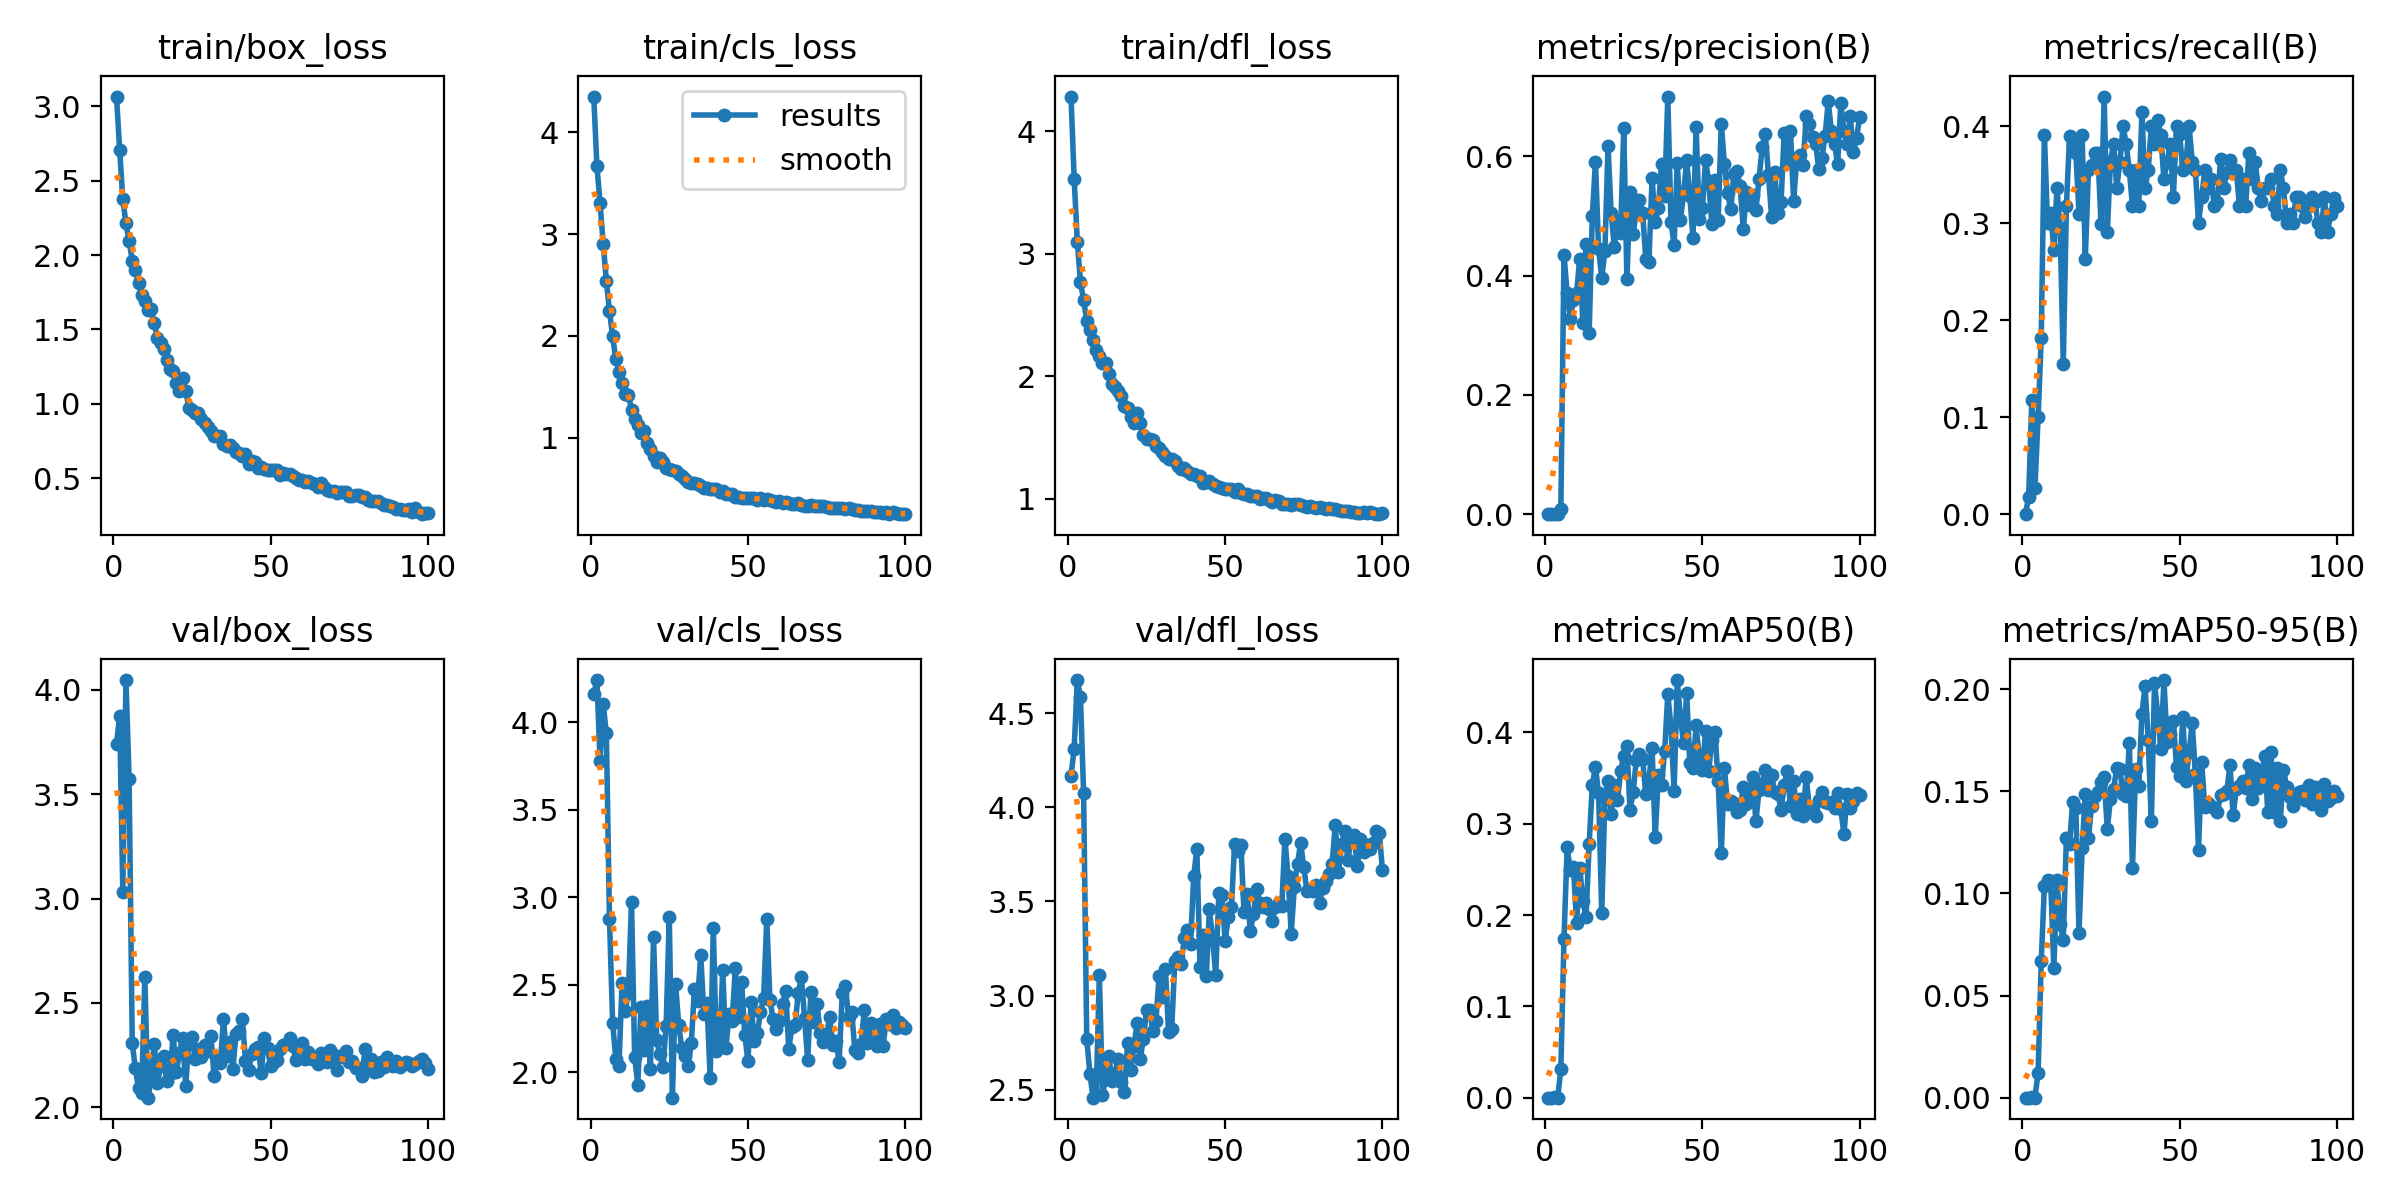

Data behind this chart, as committed beside it:
epoch, time, train/box_loss, train/cls_loss, train/dfl_loss, metrics/precision(B), metrics/recall(B), metrics/mAP50(B), metrics/mAP50-95(B), val/box_loss, val/cls_loss, val/dfl_loss, lr/pg0, lr/pg1, lr/pg2
1, 1.462, 3.067, 4.353, 4.283, 0, 0, 0, 0, 3.742, 4.16, 4.168, 0.00046, 0.00046, 0.00046
2, 2.884, 2.706, 3.671, 3.611, 0.00017, 0.01818, 9e-05, 1e-05, 3.876, 4.241, 4.311, 0.0009307, 0.0009307, 0.0009307
3, 4.284, 2.377, 3.307, 3.098, 0.00094, 0.1182, 0.00053, 0.00011, 3.031, 3.78, 4.676, 0.001392, 0.001392, 0.001392
4, 5.662, 2.213, 2.905, 2.77, 0.00025, 0.02727, 0.00013, 4e-05, 4.048, 4.106, 4.587, 0.001844, 0.001844, 0.001844
5, 6.925, 2.095, 2.543, 2.62, 0.00884, 0.1, 0.03109, 0.01225, 3.576, 3.936, 4.078, 0.001921, 0.001921, 0.001921
6, 8.285, 1.961, 2.243, 2.454, 0.4353, 0.1818, 0.1741, 0.06681, 2.306, 2.874, 2.77, 0.001901, 0.001901, 0.001901
7, 9.675, 1.896, 1.994, 2.373, 0.3705, 0.3909, 0.2741, 0.1038, 2.186, 2.282, 2.586, 0.001881, 0.001881, 0.001881
8, 11.04, 1.809, 1.774, 2.293, 0.327, 0.3, 0.2489, 0.1066, 2.09, 2.075, 2.458, 0.001861, 0.001861, 0.001861
9, 12.39, 1.734, 1.646, 2.217, 0.3591, 0.3107, 0.2522, 0.1059, 2.069, 2.035, 2.47, 0.001842, 0.001842, 0.001842
10, 13.69, 1.689, 1.532, 2.165, 0.3701, 0.2727, 0.1912, 0.06337, 2.626, 2.51, 3.107, 0.001822, 0.001822, 0.001822
11, 14.97, 1.632, 1.427, 2.11, 0.4285, 0.3364, 0.2518, 0.1065, 2.046, 2.35, 2.474, 0.001802, 0.001802, 0.001802
12, 16.27, 1.637, 1.421, 2.108, 0.3203, 0.2956, 0.2157, 0.08526, 2.134, 2.452, 2.556, 0.001782, 0.001782, 0.001782
13, 17.54, 1.541, 1.274, 2.021, 0.4535, 0.1545, 0.1975, 0.07726, 2.304, 2.974, 2.68, 0.001762, 0.001762, 0.001762
14, 18.78, 1.443, 1.185, 1.939, 0.3044, 0.3182, 0.2778, 0.1273, 2.115, 2.086, 2.545, 0.001743, 0.001743, 0.001743
15, 20.06, 1.407, 1.127, 1.911, 0.4993, 0.3898, 0.3424, 0.1243, 2.196, 1.928, 2.591, 0.001723, 0.001723, 0.001723
16, 21.24, 1.368, 1.042, 1.882, 0.591, 0.3818, 0.3623, 0.1448, 2.248, 2.375, 2.665, 0.001703, 0.001703, 0.001703
17, 22.5, 1.296, 1.06, 1.839, 0.4443, 0.3727, 0.3332, 0.1421, 2.124, 2.128, 2.541, 0.001683, 0.001683, 0.001683
18, 23.73, 1.231, 0.9423, 1.754, 0.3961, 0.3101, 0.2018, 0.08059, 2.16, 2.379, 2.489, 0.001663, 0.001663, 0.001663
19, 24.92, 1.222, 0.892, 1.737, 0.4409, 0.3909, 0.3282, 0.1221, 2.344, 2.016, 2.751, 0.001644, 0.001644, 0.001644
20, 26.09, 1.14, 0.8217, 1.668, 0.6169, 0.2635, 0.3462, 0.1488, 2.168, 2.771, 2.604, 0.001624, 0.001624, 0.001624
21, 27.36, 1.088, 0.7559, 1.615, 0.5045, 0.3545, 0.3109, 0.1269, 2.261, 2.182, 2.733, 0.001604, 0.001604, 0.001604
22, 28.61, 1.173, 0.7974, 1.695, 0.4474, 0.3606, 0.3427, 0.1429, 2.333, 2.103, 2.852, 0.001584, 0.001584, 0.001584
23, 29.87, 1.085, 0.7558, 1.617, 0.4922, 0.3727, 0.3258, 0.1475, 2.101, 2.027, 2.665, 0.001564, 0.001564, 0.001564
24, 31.16, 0.9738, 0.6993, 1.516, 0.4721, 0.3727, 0.3578, 0.1497, 2.321, 2.265, 2.77, 0.001545, 0.001545, 0.001545
25, 32.53, 0.9553, 0.6883, 1.49, 0.6466, 0.2994, 0.3737, 0.1545, 2.335, 2.885, 2.921, 0.001525, 0.001525, 0.001525
26, 33.86, 0.9378, 0.6824, 1.49, 0.3936, 0.4307, 0.3854, 0.1569, 2.229, 1.854, 2.923, 0.001505, 0.001505, 0.001505
27, 35.2, 0.939, 0.6671, 1.474, 0.5394, 0.2909, 0.3152, 0.1315, 2.277, 2.504, 2.813, 0.001485, 0.001485, 0.001485
28, 36.46, 0.9003, 0.6462, 1.432, 0.4699, 0.3636, 0.335, 0.1464, 2.24, 2.271, 2.867, 0.001465, 0.001465, 0.001465
29, 37.69, 0.8731, 0.618, 1.417, 0.5104, 0.3818, 0.3702, 0.1513, 2.299, 2.135, 3.104, 0.001446, 0.001446, 0.001446
30, 38.9, 0.8419, 0.5881, 1.377, 0.5259, 0.3364, 0.3768, 0.1613, 2.272, 2.091, 2.991, 0.001426, 0.001426, 0.001426
31, 40.23, 0.8158, 0.5587, 1.345, 0.5051, 0.3636, 0.3707, 0.1609, 2.342, 2.038, 3.144, 0.001406, 0.001406, 0.001406
32, 41.48, 0.7835, 0.5564, 1.323, 0.4271, 0.4, 0.3321, 0.1486, 2.152, 2.165, 2.808, 0.001386, 0.001386, 0.001386
33, 42.75, 0.7857, 0.5485, 1.323, 0.4236, 0.3818, 0.3466, 0.1476, 2.23, 2.477, 2.822, 0.001366, 0.001366, 0.001366
34, 44.06, 0.7855, 0.5412, 1.306, 0.5635, 0.3545, 0.3831, 0.1736, 2.211, 2.406, 3.184, 0.001347, 0.001347, 0.001347
35, 45.41, 0.7301, 0.5194, 1.266, 0.4891, 0.3182, 0.2853, 0.1122, 2.422, 2.672, 3.206, 0.001327, 0.001327, 0.001327
36, 46.7, 0.7133, 0.5023, 1.243, 0.5135, 0.3545, 0.3534, 0.1608, 2.246, 2.33, 3.17, 0.001307, 0.001307, 0.001307
37, 48, 0.7226, 0.4996, 1.249, 0.5863, 0.3182, 0.3426, 0.1526, 2.312, 2.394, 3.303, 0.001287, 0.001287, 0.001287
38, 49.3, 0.7038, 0.4967, 1.222, 0.5329, 0.4148, 0.3795, 0.1879, 2.183, 1.967, 3.348, 0.001267, 0.001267, 0.001267
39, 50.68, 0.6735, 0.4926, 1.203, 0.7001, 0.3364, 0.4416, 0.2014, 2.353, 2.825, 3.275, 0.001248, 0.001248, 0.001248
40, 52.02, 0.6704, 0.4899, 1.199, 0.4901, 0.3545, 0.4059, 0.1752, 2.365, 2.122, 3.634, 0.001228, 0.001228, 0.001228
41, 53.3, 0.6494, 0.4675, 1.183, 0.4512, 0.4, 0.336, 0.1352, 2.424, 2.147, 3.78, 0.001208, 0.001208, 0.001208
42, 54.6, 0.6615, 0.4757, 1.188, 0.5889, 0.3818, 0.4573, 0.2031, 2.223, 2.584, 3.153, 0.001188, 0.001188, 0.001188
43, 55.95, 0.5952, 0.4409, 1.131, 0.4931, 0.4069, 0.4171, 0.1884, 2.181, 2.137, 3.322, 0.001168, 0.001168, 0.001168
44, 57.21, 0.6142, 0.4406, 1.139, 0.5361, 0.3909, 0.3884, 0.1705, 2.254, 2.335, 3.105, 0.001149, 0.001149, 0.001149
45, 58.49, 0.6051, 0.4476, 1.14, 0.5936, 0.3454, 0.4427, 0.2045, 2.277, 2.294, 3.458, 0.001129, 0.001129, 0.001129
46, 59.86, 0.5706, 0.4197, 1.115, 0.5334, 0.3636, 0.366, 0.1742, 2.29, 2.597, 3.305, 0.001109, 0.001109, 0.001109
47, 61.14, 0.575, 0.4192, 1.103, 0.4636, 0.3818, 0.3612, 0.1782, 2.164, 2.316, 3.11, 0.001089, 0.001089, 0.001089
48, 62.43, 0.5604, 0.4092, 1.098, 0.6486, 0.3273, 0.4076, 0.1846, 2.333, 2.516, 3.544, 0.001069, 0.001069, 0.001069
49, 63.69, 0.5535, 0.4076, 1.088, 0.4951, 0.4, 0.3722, 0.1618, 2.282, 2.215, 3.535, 0.00105, 0.00105, 0.00105
50, 64.93, 0.5531, 0.4046, 1.08, 0.5127, 0.3922, 0.3586, 0.1575, 2.195, 2.063, 3.29, 0.00103, 0.00103, 0.00103
51, 66.18, 0.5546, 0.4063, 1.079, 0.5938, 0.3545, 0.4016, 0.1863, 2.219, 2.399, 3.418, 0.00101, 0.00101, 0.00101
52, 67.4, 0.551, 0.4034, 1.079, 0.5582, 0.3636, 0.3573, 0.1551, 2.227, 2.177, 3.469, 0.0009902, 0.0009902, 0.0009902
53, 68.65, 0.5207, 0.3861, 1.054, 0.4859, 0.4, 0.392, 0.1694, 2.28, 2.223, 3.808, 0.0009704, 0.0009704, 0.0009704
54, 69.94, 0.5345, 0.4048, 1.076, 0.5596, 0.3636, 0.4006, 0.1833, 2.297, 2.342, 3.766, 0.0009506, 0.0009506, 0.0009506
55, 71.23, 0.526, 0.3879, 1.045, 0.4928, 0.3545, 0.3462, 0.1583, 2.301, 2.424, 3.801, 0.0009308, 0.0009308, 0.0009308
56, 72.46, 0.5243, 0.3915, 1.041, 0.6543, 0.3, 0.2675, 0.1213, 2.332, 2.873, 3.442, 0.000911, 0.000911, 0.000911
57, 73.69, 0.5133, 0.3881, 1.038, 0.5867, 0.3273, 0.3612, 0.1642, 2.293, 2.412, 3.54, 0.0008912, 0.0008912, 0.0008912
58, 74.87, 0.5002, 0.3776, 1.02, 0.5385, 0.3545, 0.3211, 0.1422, 2.227, 2.303, 3.343, 0.0008714, 0.0008714, 0.0008714
59, 76.16, 0.4885, 0.3657, 1.018, 0.5109, 0.3364, 0.3245, 0.1441, 2.29, 2.246, 3.433, 0.0008516, 0.0008516, 0.0008516
60, 77.44, 0.4899, 0.3716, 1.019, 0.5696, 0.3454, 0.3231, 0.143, 2.309, 2.292, 3.565, 0.0008318, 0.0008318, 0.0008318
... 40 more rows
